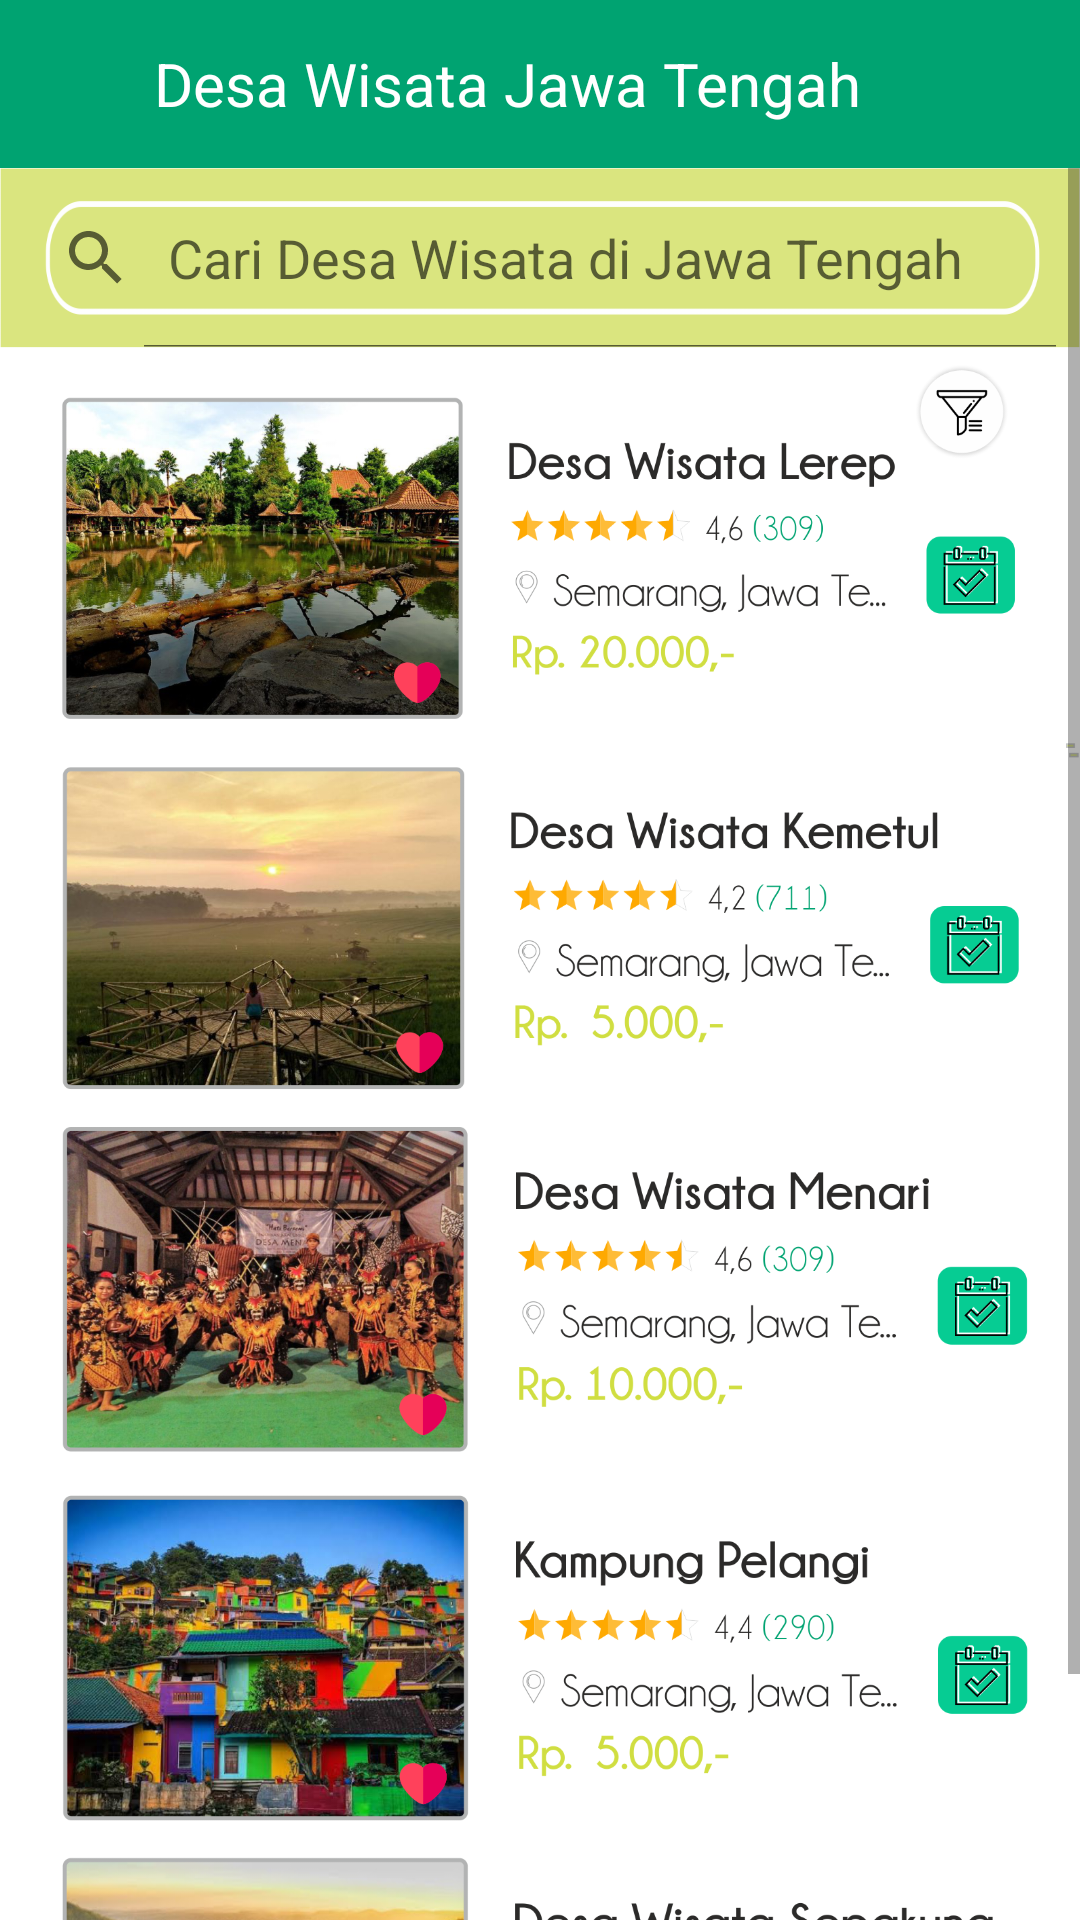

The Android layout XML behind this screen, and the referenced resources:
<!-- AndroidManifest.xml: application theme AppTheme.NoActionBar -->
<!-- res/layout/fragment_desa.xml -->
<?xml version="1.0" encoding="utf-8"?>
<FrameLayout xmlns:android="http://schemas.android.com/apk/res/android"
    xmlns:tools="http://schemas.android.com/tools"
    android:layout_width="match_parent"
    android:layout_height="match_parent"
    android:background="@color/white"
    tools:context=".DesaFragment">

    <LinearLayout
        android:layout_width="match_parent"
        android:layout_height="match_parent"
        android:orientation="vertical">
    <LinearLayout
        android:layout_width="match_parent"
        android:layout_height="56dp"
        android:background="@color/colorPrimary"
        android:gravity="center"
        android:orientation="horizontal">
        <Button
            android:id="@+id/btn_back"
            android:layout_width="35dp"
            android:layout_height="35dp"
            android:layout_margin="7dp"
            android:background="@drawable/ic_arrow_back_black_24dp"/>
        <TextView
            android:layout_width="match_parent"
            android:layout_height="wrap_content"
            android:text="@string/desa_wisata_jawa_tengah"
            android:layout_gravity="center"
            android:textColor="@color/white"
            android:textSize="20sp"/>
        <Button
            android:layout_width="35dp"
            android:layout_height="35dp"
            android:background="@drawable/ic_more_vert_black_24dp"
            android:layout_marginLeft="-40dp"/>
    </LinearLayout>
    
    <ScrollView
        android:layout_width="match_parent"
        android:layout_height="match_parent">
        <LinearLayout
            android:layout_width="match_parent"
            android:layout_height="wrap_content"
            android:orientation="vertical">
            <SearchView
                android:layout_width="match_parent"
                android:layout_height="60dp"
                android:queryHint="Cari Desa Wisata di Jawa Tengah"
                android:iconifiedByDefault="false"
                android:background="@drawable/bgsearch"/>
            <ImageView
                android:layout_width="match_parent"
                android:layout_height="wrap_content"
                android:src="@drawable/desa_list1"
                android:adjustViewBounds="true"/>
            <ImageView
                android:layout_width="match_parent"
                android:layout_height="wrap_content"
                android:src="@drawable/desa_list2"
                android:adjustViewBounds="true"/>
            <ImageView
                android:layout_width="match_parent"
                android:layout_height="wrap_content"
                android:src="@drawable/desa_list3"
                android:adjustViewBounds="true"/>
            <ImageView
                android:layout_width="match_parent"
                android:layout_height="wrap_content"
                android:src="@drawable/desa_list4"
                android:adjustViewBounds="true"/>
            <ImageView
                android:layout_width="match_parent"
                android:layout_height="wrap_content"
                android:src="@drawable/desa_list5"
                android:adjustViewBounds="true"/>
        </LinearLayout>
    </ScrollView>
    </LinearLayout>
</FrameLayout>
<!-- resources referenced by this layout -->
<resources>
  <color name="colorPrimary">#00A371</color>
  <color name="white">#ffffff</color>
  <!-- drawable bgsearch: png bitmap (drawable, 8715 bytes) -->
  <!-- drawable desa_list1: png bitmap (drawable, 669610 bytes) -->
  <!-- drawable desa_list2: png bitmap (drawable, 415669 bytes) -->
  <!-- drawable desa_list3: png bitmap (drawable, 725364 bytes) -->
  <!-- drawable desa_list4: png bitmap (drawable, 638222 bytes) -->
  <!-- drawable desa_list5: png bitmap (drawable, 588541 bytes) -->
  <string name="desa_wisata_jawa_tengah">Desa Wisata Jawa Tengah</string>
  <style name="AppTheme.NoActionBar">
          <item name="windowActionBar">true</item>
          <item name="windowNoTitle">true</item>
          <item name="colorPrimaryDark">#394A3A</item>
      </style>
</resources>
